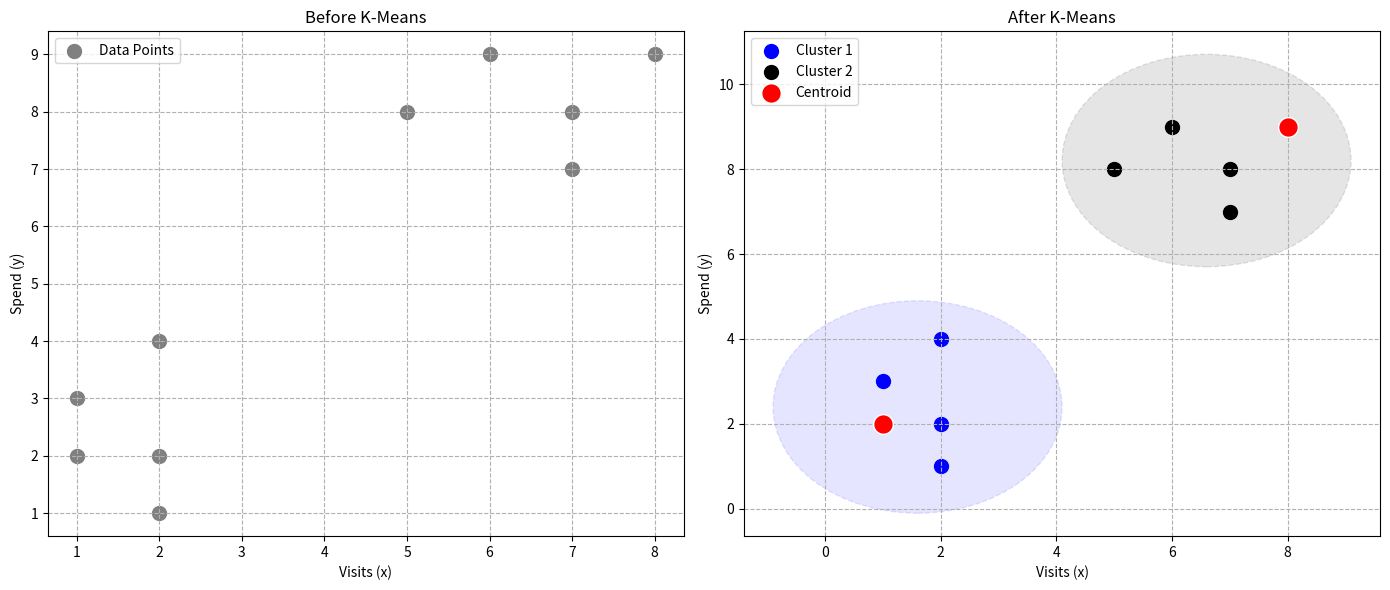

This figure's Python source:
import matplotlib.pyplot as plt
import matplotlib.patches as patches
import pandas as pd
import numpy as np

# 1. Define the dataset
data = {
    'Point': ['P1', 'P2', 'P3', 'P4', 'P5', 'P6', 'P7', 'P8', 'P9', 'P10'],
    'x': [1, 2, 2, 1, 5, 6, 7, 8, 2, 7],
    'y': [2, 1, 4, 3, 8, 9, 8, 9, 2, 7]
}
df = pd.DataFrame(data)

# 2. Define Initial Centroids
c1 = np.array([1, 2])
c2 = np.array([8, 9])

# Function to assign clusters
def get_cluster(row):
    dist1 = np.sqrt((row['x'] - c1[0])**2 + (row['y'] - c1[1])**2)
    dist2 = np.sqrt((row['x'] - c2[0])**2 + (row['y'] - c2[1])**2)
    return 1 if dist1 < dist2 else 2

df['Cluster'] = df.apply(get_cluster, axis=1)

fig, (ax1, ax2) = plt.subplots(1, 2, figsize=(14, 6))

ax1.scatter(df['x'], df['y'], color='gray', s=100, label='Data Points')
ax1.set_title('Before K-Means')
ax1.set_xlabel('Visits (x)')
ax1.set_ylabel('Spend (y)')
ax1.grid(True, linestyle='--')
ax1.legend()

colors = {1: 'blue', 2: 'black'}

for cluster_id, color in colors.items():
    subset = df[df['Cluster'] == cluster_id]
    ax2.scatter(subset['x'], subset['y'], c=color, label=f'Cluster {cluster_id}', s=100)
    
    # Calculate circle center (using the cluster's mean)
    center_x = subset['x'].mean()
    center_y = subset['y'].mean()
    
    circle = patches.Circle((center_x, center_y), radius=2.5, 
                            edgecolor=color, facecolor=color, alpha=0.1, linestyle='--')
    ax2.add_patch(circle)

ax2.scatter([c1[0], c2[0]], [c1[1], c2[1]], color='red', s=200, label='Centroid', zorder=5, edgecolor='white')

ax2.set_title('After K-Means')
ax2.set_xlabel('Visits (x)')
ax2.set_ylabel('Spend (y)')
ax2.legend()
ax2.grid(True, linestyle='--')

plt.tight_layout()
plt.show()
